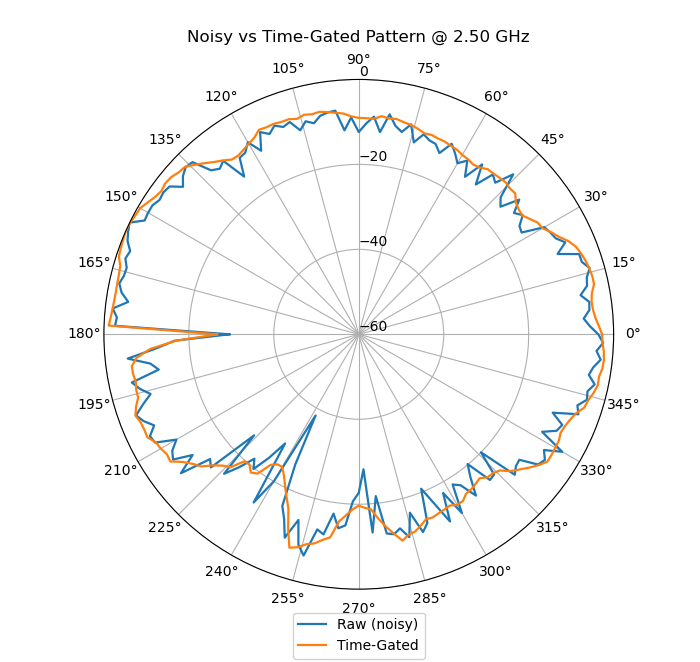

The file beside this chart, header and first rows:
Experiment
% Mast Angle, Arm Angle, Background RSSI, Real, Imag
-180.0, 0.0, 0.0, 1.61521335e-08, 3.86372426e-08
-178.0, 0.0, 0.0, -5.39536431e-08, 1.78200923e-07
-176.0, 0.0, 0.0, 5.42306635e-08, 3.05906624e-07
-174.0, 0.0, 0.0, -1.25514994e-07, 6.70070801e-07
-172.0, 0.0, 0.0, -9.50568627e-08, 3.63996420e-07
-170.0, 0.0, 0.0, -2.81275915e-09, 3.08676501e-07
-168.0, 0.0, 0.0, -1.42209750e-07, 6.59661547e-07
-166.0, 0.0, 0.0, -1.02497402e-07, 5.58095511e-07
-164.0, 0.0, 0.0, -9.48411920e-08, 4.34035417e-07
-162.0, 0.0, 0.0, -1.37452809e-07, 5.72383508e-07
-160.0, 0.0, 0.0, -1.61822022e-07, 7.56972436e-07
-158.0, 0.0, 0.0, -1.32034255e-07, 6.60667685e-07
-156.0, 0.0, 0.0, -2.19155801e-09, 5.43289290e-07
-154.0, 0.0, 0.0, -1.51260569e-07, 6.63979632e-07
-152.0, 0.0, 0.0, -6.70598456e-08, 6.48699473e-07
-150.0, 0.0, 0.0, -1.40483012e-07, 3.50932347e-07
-148.0, 0.0, 0.0, -1.11525895e-07, 4.73633927e-07
-146.0, 0.0, 0.0, -1.59017780e-07, 5.20264651e-07
-144.0, 0.0, 0.0, -1.17640040e-07, 3.06426793e-07
-142.0, 0.0, 0.0, -1.48688394e-07, 5.48961218e-07
-140.0, 0.0, 0.0, -1.25580852e-07, 2.06466273e-07
-138.0, 0.0, 0.0, -9.27282296e-08, 2.60051041e-07
-136.0, 0.0, 0.0, -1.41424709e-09, 6.47135489e-08
-134.0, 0.0, 0.0, -2.27537268e-07, 7.85873989e-08
-132.0, 0.0, 0.0, -2.85930258e-08, 1.58144302e-07
-130.0, 0.0, 0.0, -7.58785994e-08, 6.86438444e-08
-128.0, 0.0, 0.0, -1.23788768e-07, 3.73039396e-08
-126.0, 0.0, 0.0, -7.82130017e-08, 7.90628631e-09
-124.0, 0.0, 0.0, -3.70424781e-08, -2.47644070e-08
-122.0, 0.0, 0.0, -4.55105975e-08, -2.67600643e-07
-120.0, 0.0, 0.0, -1.19440919e-07, 3.49879536e-08
-118.0, 0.0, 0.0, -3.23534324e-09, -1.48242249e-08
-116.0, 0.0, 0.0, -3.92872793e-08, 4.98059992e-08
-114.0, 0.0, 0.0, -1.03006279e-07, -1.76706738e-07
-112.0, 0.0, 0.0, -7.63916641e-08, -2.67000753e-07
-110.0, 0.0, 0.0, -2.08353938e-07, -3.90483499e-07
-108.0, 0.0, 0.0, 8.19577192e-08, -2.35239434e-07
-106.0, 0.0, 0.0, -1.83454665e-07, -4.37701699e-07
-104.0, 0.0, 0.0, -8.40560844e-08, -5.99842838e-07
-102.0, 0.0, 0.0, -1.88285535e-08, -2.78597014e-07
-100.0, 0.0, 0.0, -1.64274132e-07, -2.62532419e-07
-98.0, 0.0, 0.0, -1.21929840e-08, -1.69394173e-07
-96.0, 0.0, 0.0, -1.42200984e-07, -2.03608147e-07
-94.0, 0.0, 0.0, -1.55861526e-07, -1.62953872e-07
-92.0, 0.0, 0.0, -1.06333517e-07, 4.73202345e-08
-90.0, 0.0, 0.0, -6.09617952e-08, 6.95177849e-08
-88.0, 0.0, 0.0, -4.79624665e-08, 9.39485379e-09
-86.0, 0.0, 0.0, -2.50169549e-07, 1.12593413e-07
-84.0, 0.0, 0.0, -7.15116088e-08, 7.44388633e-08
-82.0, 0.0, 0.0, -1.73968466e-07, 2.35333268e-07
-80.0, 0.0, 0.0, -1.69547923e-07, 2.57417178e-07
-78.0, 0.0, 0.0, -6.42570737e-08, 2.63976243e-07
-76.0, 0.0, 0.0, -1.77194419e-07, 3.16883002e-07
-74.0, 0.0, 0.0, -1.35455592e-07, 1.36379787e-07
-72.0, 0.0, 0.0, -1.52730084e-07, 3.17241517e-07
-70.0, 0.0, 0.0, -1.84943743e-07, 2.23117212e-07
-68.0, 0.0, 0.0, -4.66646490e-08, 1.04527999e-07
-66.0, 0.0, 0.0, -1.52075775e-07, 1.11049499e-07
-64.0, 0.0, 0.0, -1.83102925e-07, 3.04837182e-07
... 121 more rows
